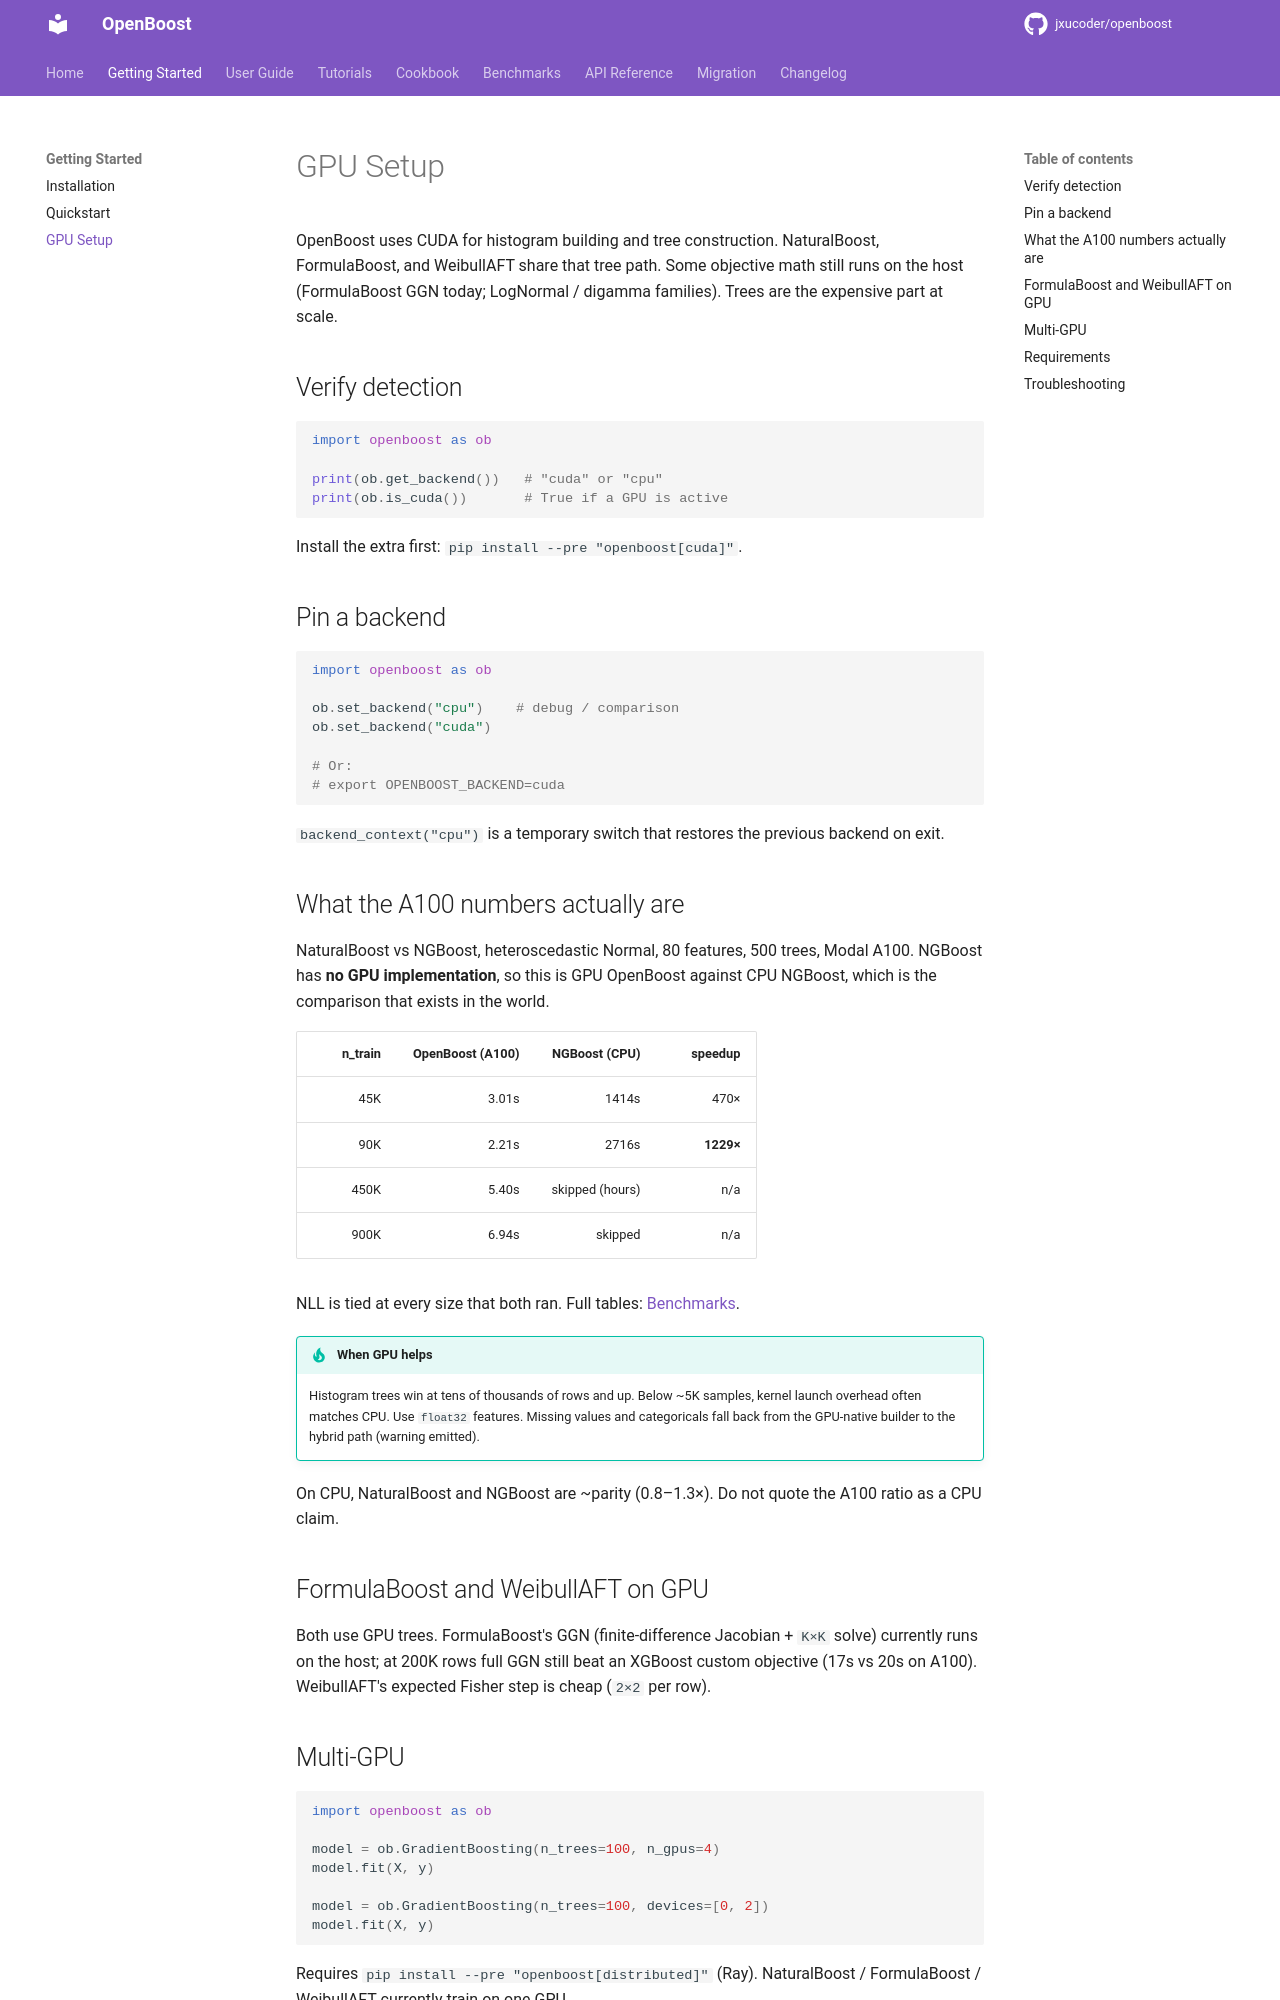

repository: jxucoder/openboost · page: getting-started/gpu-setup/index.html · generator: mkdocs

# GPU Setup

OpenBoost uses CUDA for histogram building and tree construction.
NaturalBoost, FormulaBoost, and WeibullAFT share that tree path. Some
objective math still runs on the host (FormulaBoost GGN today; LogNormal /
digamma families). Trees are the expensive part at scale.

## Verify detection

```python
import openboost as ob

print(ob.get_backend())   # "cuda" or "cpu"
print(ob.is_cuda())       # True if a GPU is active
```

Install the extra first: `pip install --pre "openboost[cuda]"`.

## Pin a backend

```python
import openboost as ob

ob.set_backend("cpu")    # debug / comparison
ob.set_backend("cuda")

# Or:
# export OPENBOOST_BACKEND=cuda
```

`backend_context("cpu")` is a temporary switch that restores the previous
backend on exit.

## What the A100 numbers actually are

NaturalBoost vs NGBoost, heteroscedastic Normal, 80 features, 500 trees,
Modal A100. NGBoost has **no GPU implementation**, so this is GPU OpenBoost
against CPU NGBoost, which is the comparison that exists in the world.

| n_train | OpenBoost (A100) | NGBoost (CPU) | speedup |
|--------:|-----------------:|--------------:|--------:|
| 45K | 3.01s | 1414s | 470× |
| 90K | 2.21s | 2716s | **1229×** |
| 450K | 5.40s | skipped (hours) | n/a |
| 900K | 6.94s | skipped | n/a |

NLL is tied at every size that both ran. Full tables:
[Benchmarks](../benchmarks.md).

!!! tip "When GPU helps"
    Histogram trees win at tens of thousands of rows and up. Below ~5K
    samples, kernel launch overhead often matches CPU. Use `float32`
    features. Missing values and categoricals fall back from the
    GPU-native builder to the hybrid path (warning emitted).

On CPU, NaturalBoost and NGBoost are ~parity (0.8–1.3×). Do not quote the
A100 ratio as a CPU claim.

## FormulaBoost and WeibullAFT on GPU

Both use GPU trees. FormulaBoost's GGN (finite-difference Jacobian +
`K×K` solve) currently runs on the host; at 200K rows full GGN still beat
an XGBoost custom objective (17s vs 20s on A100). WeibullAFT's expected
Fisher step is cheap (`2×2` per row).
